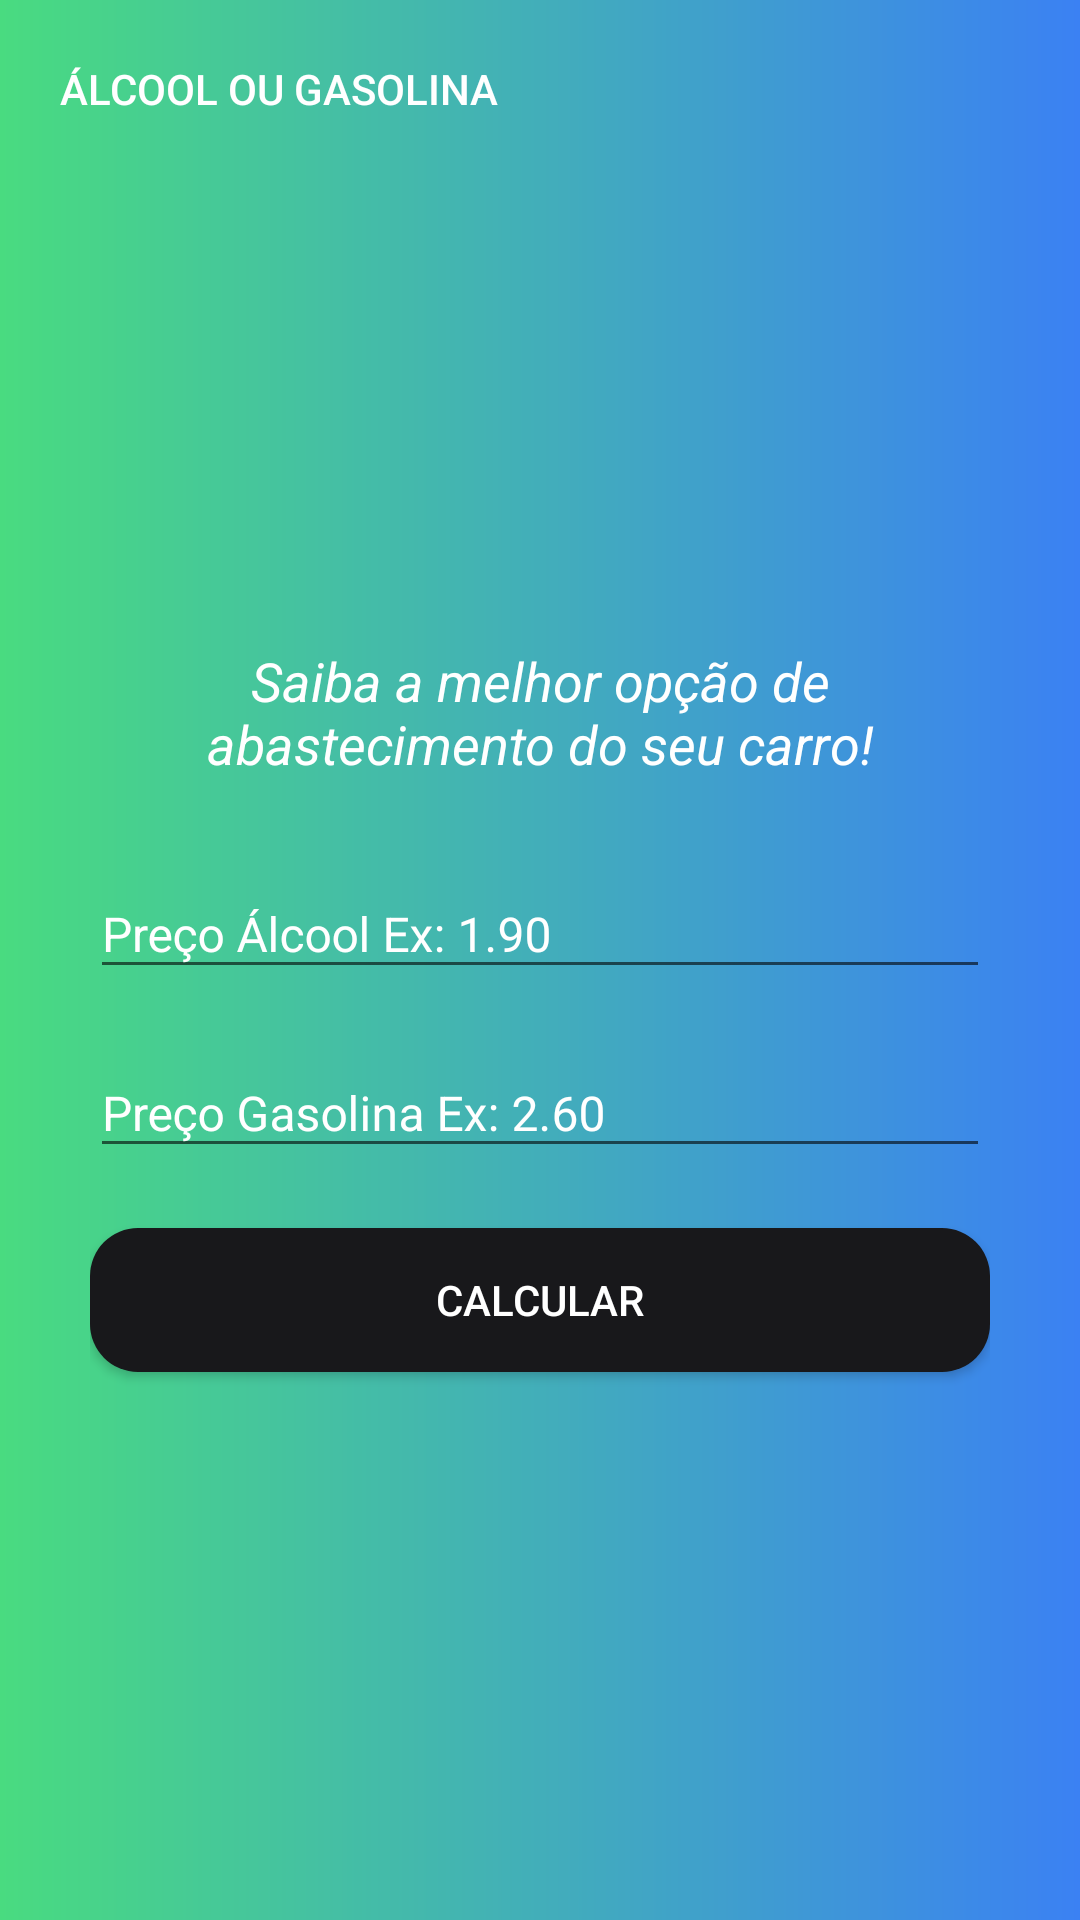

The Android layout XML behind this screen, and the referenced resources:
<!-- AndroidManifest.xml: application theme AppTheme -->
<!-- res/layout/activity_alcoolougasolina.xml -->
<?xml version="1.0" encoding="utf-8"?>
<LinearLayout xmlns:android="http://schemas.android.com/apk/res/android"
    xmlns:app="http://schemas.android.com/apk/res-auto"
    xmlns:tools="http://schemas.android.com/tools"
    android:id="@+id/main"
    android:layout_width="match_parent"
    android:layout_height="match_parent"
    android:background="@drawable/gradient_fundo_dois"
    android:orientation="vertical"
    tools:context=".activity.AlcoolOuGasolinaActivity">

    <LinearLayout
        android:layout_width="match_parent"
        android:layout_height="wrap_content"
        android:orientation="horizontal">

        <Button
            android:id="@+id/buttonVoltar"
            android:layout_width="wrap_content"
            android:layout_height="wrap_content"
            android:layout_gravity="left"
            android:background="#00000000"
            android:drawableLeft="@drawable/voltar_24"
            android:drawablePadding="5dp"
            android:padding="20dp"
            android:text="@string/opcao3"
            android:textColor="@color/white" />
    </LinearLayout>

    <LinearLayout
        android:layout_width="match_parent"
        android:layout_height="match_parent"
        android:gravity="center"
        android:orientation="vertical"
        android:padding="30dp">

        <ImageView
            android:id="@+id/imageView2"
            android:layout_width="match_parent"
            android:layout_height="wrap_content"
            app:srcCompat="@drawable/logoalcougas" />

        <TextView
            android:id="@+id/textView2"
            android:layout_width="match_parent"
            android:layout_height="wrap_content"
            android:layout_marginTop="10dp"
            android:text="Saiba a melhor opção de abastecimento do seu carro!"
            android:textAlignment="center"
            android:textColor="@color/white"
            android:textSize="18sp"
            android:textStyle="italic" />

        <com.google.android.material.textfield.TextInputLayout
            android:layout_width="match_parent"
            android:layout_height="wrap_content"
            android:layout_marginTop="20dp"
            android:textColorHint="@color/white">

            <com.google.android.material.textfield.TextInputEditText
                android:id="@+id/entradaAlcool"
                android:layout_width="match_parent"
                android:layout_height="wrap_content"
                android:hint="@string/preco_alcool"
                android:inputType="number|numberDecimal"
                android:textColor="@color/design_default_color_primary"
                android:textSize="16sp" />

        </com.google.android.material.textfield.TextInputLayout>

        <com.google.android.material.textfield.TextInputLayout
            android:layout_width="match_parent"
            android:layout_height="wrap_content"
            android:layout_marginTop="10dp"
            android:textColorHint="@color/white">

            <com.google.android.material.textfield.TextInputEditText
                android:id="@+id/entradaGas"
                android:layout_width="match_parent"
                android:layout_height="wrap_content"
                android:hint="@string/preco_gasolina"
                android:inputType="number|numberDecimal"
                android:textColor="@color/design_default_color_primary"
                android:textSize="16sp" />
        </com.google.android.material.textfield.TextInputLayout>

        <Button
            android:id="@+id/buttonCalcular"
            android:layout_width="match_parent"
            android:layout_height="wrap_content"
            android:layout_marginTop="20dp"
            android:background="@drawable/ripple_rounded_button"
            android:text="@string/calcular"
            android:textColor="@color/white" />

        <ProgressBar
            android:id="@+id/progressBar"
            style="?android:attr/progressBarStyle"
            android:layout_width="match_parent"
            android:layout_height="wrap_content"
            android:layout_marginTop="20dp"
            android:visibility="gone" />

        <TextView
            android:id="@+id/textGasOuAl"
            android:layout_width="match_parent"
            android:layout_height="wrap_content"
            android:layout_marginTop="10dp"
            android:textAlignment="center"
            android:textColor="@color/white"
            android:textSize="20sp"
            android:textStyle="bold" />
    </LinearLayout>

</LinearLayout>
<!-- resources referenced by this layout -->
<resources>
  <!-- drawable gradient_fundo_dois (drawable) -->
  <?xml version="1.0" encoding="utf-8"?>
  <layer-list xmlns:android="http://schemas.android.com/apk/res/android">
  
      <item android:id="@+id/fundoFrasesDoDia">
  
          <shape android:shape="rectangle">
              <gradient
                  android:startColor="#49DB80"
                  android:endColor="#3B81F3"/>
          </shape>
  
      </item>
  
  
  </layer-list>
  <!-- drawable ripple_rounded_button (drawable) -->
  <?xml version="1.0" encoding="utf-8"?>
  <ripple xmlns:android="http://schemas.android.com/apk/res/android"
      android:color="@android:color/holo_blue_bright">
      
  
      <item>
          <shape android:shape="rectangle">
  
              
              <solid android:color="#18181B" />
  
              
              <corners android:radius="16dp" />
          </shape>
      </item>
  
  </ripple>
  <string name="calcular">Calcular</string>
  <string name="opcao3">Álcool ou Gasolina</string>
  <string name="preco_alcool">Preço Álcool Ex: 1.90</string>
  <string name="preco_gasolina">Preço Gasolina Ex: 2.60</string>
  <style name="AppTheme" parent="Theme.AppCompat.Light.NoActionBar">
          <item name="colorPrimary">#EA4796</item>
          <item name="colorPrimaryDark">#490087</item>
          <item name="colorAccent">#9C27B0</item>
          <item name="android:colorBackground">#A0A0A0</item>
      </style>
  <!-- not gathered from this repository: default colours our renderer supplied (Android Studio template values) -->
  <color name="white">#FFFFFFFF</color>
</resources>
